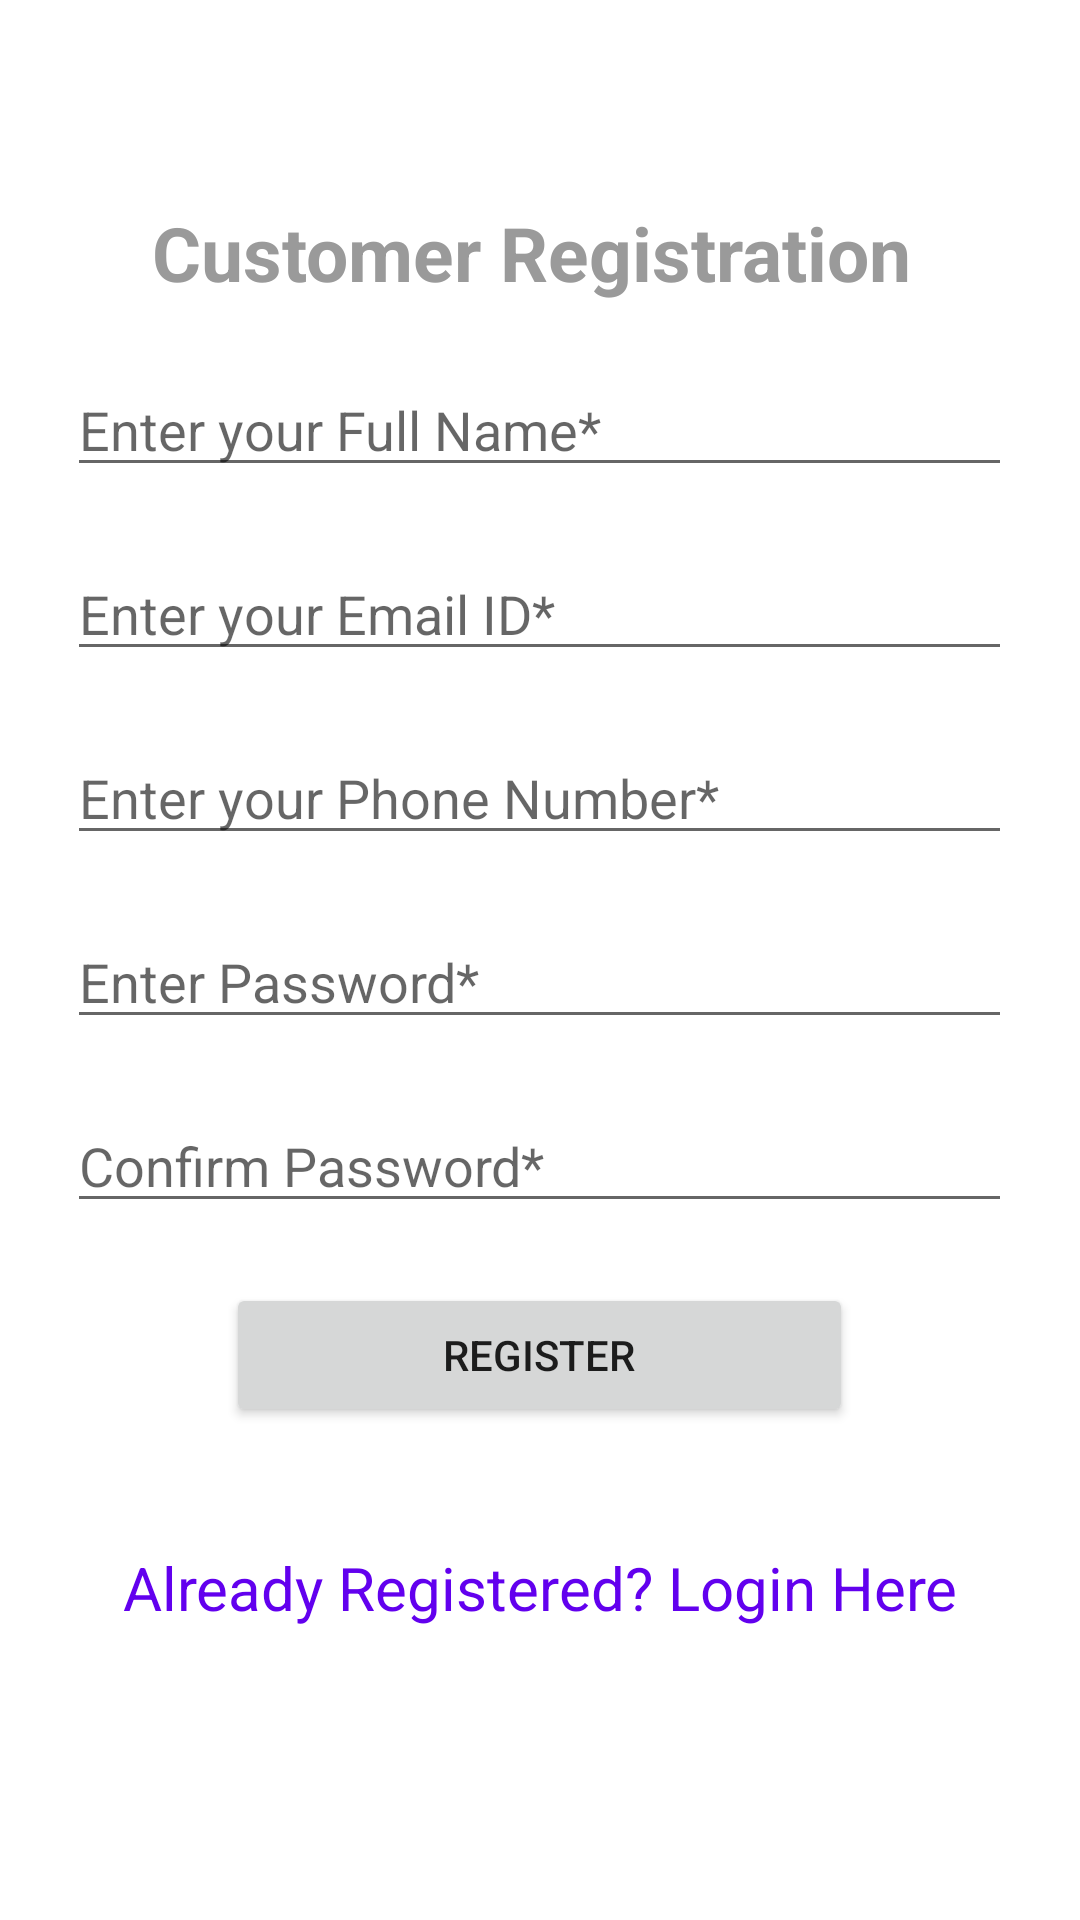

Layout XML and referenced resources for this Android screen:
<!-- AndroidManifest.xml: application theme Theme.Scrapcollector_v1 -->
<!-- res/layout/activity_customer_registration.xml -->
<?xml version="1.0" encoding="utf-8"?>
<LinearLayout xmlns:android="http://schemas.android.com/apk/res/android"
    android:orientation="vertical" android:layout_width="match_parent"
    android:layout_height="match_parent"
    android:layout_gravity="center"
    android:gravity="center">
    <TextView
        android:id="@+id/loginscrn"
        android:layout_width="wrap_content"
        android:layout_height="wrap_content"
        android:layout_marginTop="-30dp"
        android:text="Customer Registration "
        android:textSize="25dp"
        android:textStyle="bold"
        android:layout_gravity="center"
        android:textAlignment="center"

        android:textColor="#9A9A9A"/>

    <EditText
        android:id="@+id/txtFullName"
        android:layout_width="wrap_content"
        android:layout_height="wrap_content"
        android:layout_marginTop="20dp"
        android:ems="15"
        android:hint="Enter your Full Name*"
        android:textColorHighlight="@color/black"/>

    <EditText
        android:id="@+id/txtEmail"
        android:layout_width="wrap_content"
        android:layout_height="wrap_content"
        android:layout_marginTop="20dp"
        android:ems="15"
        android:hint="Enter your Email ID*"
        android:textColorHighlight="@color/black"/>

    <EditText
        android:id="@+id/txtPhnNumber"
        android:layout_width="wrap_content"
        android:layout_height="wrap_content"
        android:layout_marginTop="20dp"
        android:ems="15"
        android:hint="Enter your Phone Number*"
        android:textColorHighlight="@color/black"/>

    <EditText
        android:id="@+id/txtPwd"
        android:layout_width="wrap_content"
        android:layout_height="wrap_content"
        android:layout_marginTop="20dp"
        android:inputType="textPassword"
        android:ems="15"
        android:textColorHighlight="@color/black"
        android:hint="Enter Password*"/>

    <EditText
        android:id="@+id/txtcnfPwd"
        android:layout_width="wrap_content"
        android:layout_height="wrap_content"
        android:layout_marginTop="20dp"
        android:inputType="textPassword"
        android:ems="15"
        android:textColorHighlight="@color/black"
        android:hint="Confirm Password*"/>

    <Button
        android:id="@+id/btnRegister"
        android:layout_width="209dp"
        android:layout_height="wrap_content"
        android:layout_marginTop="20dp"
        android:text="Register"
        />
    <TextView android:id="@+id/lnkLogin"
        android:layout_width="match_parent"
        android:layout_height="wrap_content"
        android:layout_marginTop="40dp"
        android:text="Already Registered? Login Here"
        android:gravity="center"
        android:textSize="20dp"
        android:textColor="@color/purple_500"/>
</LinearLayout>
<!-- resources referenced by this layout -->
<resources>
  <color name="black">#FF000000</color>
  <color name="purple_500">#FF6200EE</color>
  <style name="Theme.Scrapcollector_v1" parent="Theme.MaterialComponents.DayNight.DarkActionBar">
          
          <item name="colorPrimary">@color/purple_500</item>
          <item name="colorPrimaryVariant">@color/purple_700</item>
          <item name="colorOnPrimary">@color/white</item>
          
          <item name="colorSecondary">@color/teal_200</item>
          <item name="colorSecondaryVariant">@color/teal_700</item>
          <item name="colorOnSecondary">@color/black</item>
          
          <item name="android:statusBarColor" tools:targetApi="l">?attr/colorPrimaryVariant</item>
          
      </style>
  <color name="purple_700">#FF3700B3</color>
  <color name="white">#FFFFFFFF</color>
  <color name="teal_200">#FF03DAC5</color>
  <color name="teal_700">#FF018786</color>
</resources>
